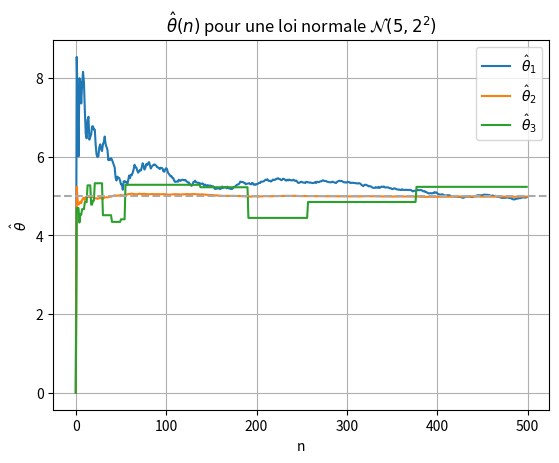
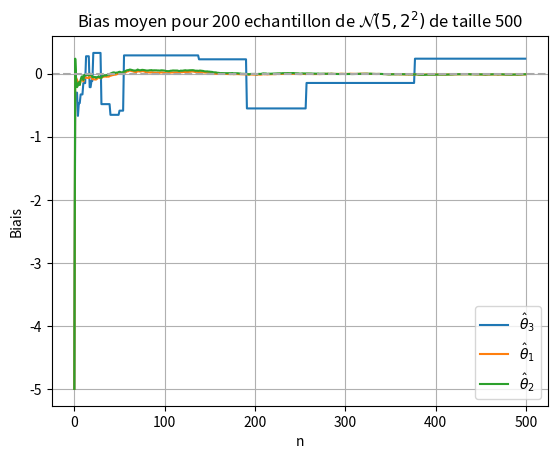
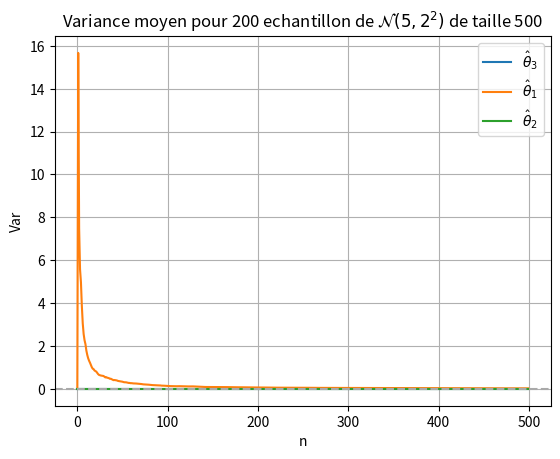
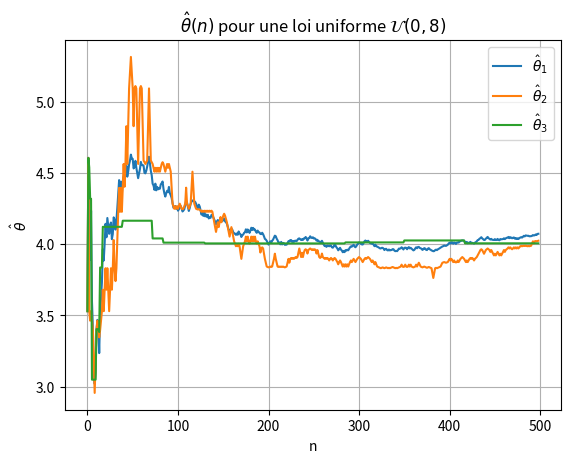

Source code (Python) for these figures, in order:
import numpy as np
import matplotlib.pyplot as plt

theta = [5,4]

def theta1(x):
    return np.sum(x,0)/np.shape(x)[0]

def theta2(x):
    return np.median(x)

def theta3(x):
    return (np.min(x)+np.max(x))/2

Xnormal = np.random.normal(theta[0],theta[1],(500,200))

Xnormal_1 = np.zeros_like(Xnormal)
Xnormal_2 = np.zeros_like(Xnormal)
Xnormal_3 = np.zeros_like(Xnormal)

for i in range(1,len(Xnormal)):
    Xnormal_1[i] = theta1(Xnormal[:i])
    Xnormal_2[i] = theta2(Xnormal[:i])
    Xnormal_3[i] = theta3(Xnormal[:i])

fig = plt.figure()
plt.plot(Xnormal_1[:,0],label=r"$\hat{\theta}_1$")
plt.plot(Xnormal_2[:,0],label=r"$\hat{\theta}_2$")
plt.plot(Xnormal_3[:,0],label=r"$\hat{\theta}_3$")
plt.axhline(y=theta[0], color='darkgrey', linestyle='dashed')
plt.title(r"$\hat{\theta}(n)$ pour une loi normale $\mathcal{N}(5,2^2)$")
plt.xlabel("n")
plt.ylabel(r"$\hat{\theta}$")
plt.legend()
plt.grid()

bias_normal_1 = np.mean(Xnormal_1-theta[0],1)
bias_normal_2 = np.mean(Xnormal_2-theta[0],1)
bias_normal_3 = np.mean(Xnormal_3-theta[0],1)

print(bias_normal_1[499],bias_normal_2[499],bias_normal_3[499])

fig = plt.figure()

plt.plot(bias_normal_3,label=r"$\hat{\theta}_3$")
plt.plot(bias_normal_1,label=r"$\hat{\theta}_1$")
plt.plot(bias_normal_2,label=r"$\hat{\theta}_2$")

plt.axhline(y=0, color='darkgrey', linestyle='dashed')
plt.title(r"Bias moyen pour 200 echantillon de $\mathcal{N}(5,2^2)$ de taille 500")
plt.xlabel("n")
plt.ylabel(r"Biais")
plt.legend()
plt.grid()



var_normal_1 = np.var(Xnormal_1,1)
var_normal_2 = np.var(Xnormal_2,1)
var_normal_3 = np.var(Xnormal_3,1)

print(var_normal_1[499],var_normal_2[499],var_normal_3[499])

fig = plt.figure()

plt.plot(var_normal_3,label=r"$\hat{\theta}_3$")
plt.plot(var_normal_1,label=r"$\hat{\theta}_1$")
plt.plot(var_normal_2,label=r"$\hat{\theta}_2$")

plt.axhline(y=0, color='darkgrey', linestyle='dashed')
plt.title(r"Variance moyen pour 200 echantillon de $\mathcal{N}(5,2^2)$ de taille 500")
plt.xlabel("n")
plt.ylabel(r"Var")
plt.legend()
plt.grid()



#### 1.2 ####
Xuniform = np.random.uniform(0,8,500)

les_theta1,les_theta2,les_theta3=[],[],[]

for i in range(1,len(Xuniform)):
    les_theta1.append(theta1(Xuniform[:i]))
    les_theta2.append(theta2(Xuniform[:i]))
    les_theta3.append(theta3(Xuniform[:i]))

fig=plt.figure()

plt.plot(les_theta1,label=r"$\hat{\theta}_1$")
plt.plot(les_theta2,label=r"$\hat{\theta}_2$")
plt.plot(les_theta3,label=r"$\hat{\theta}_3$")
plt.title(r"$\hat{\theta}(n)$ pour une loi uniforme $\mathcal{U}(0,8)$")
plt.xlabel("n")
plt.ylabel(r"$\hat{\theta}$")
plt.legend()
plt.grid()

plt.legend()
plt.show()